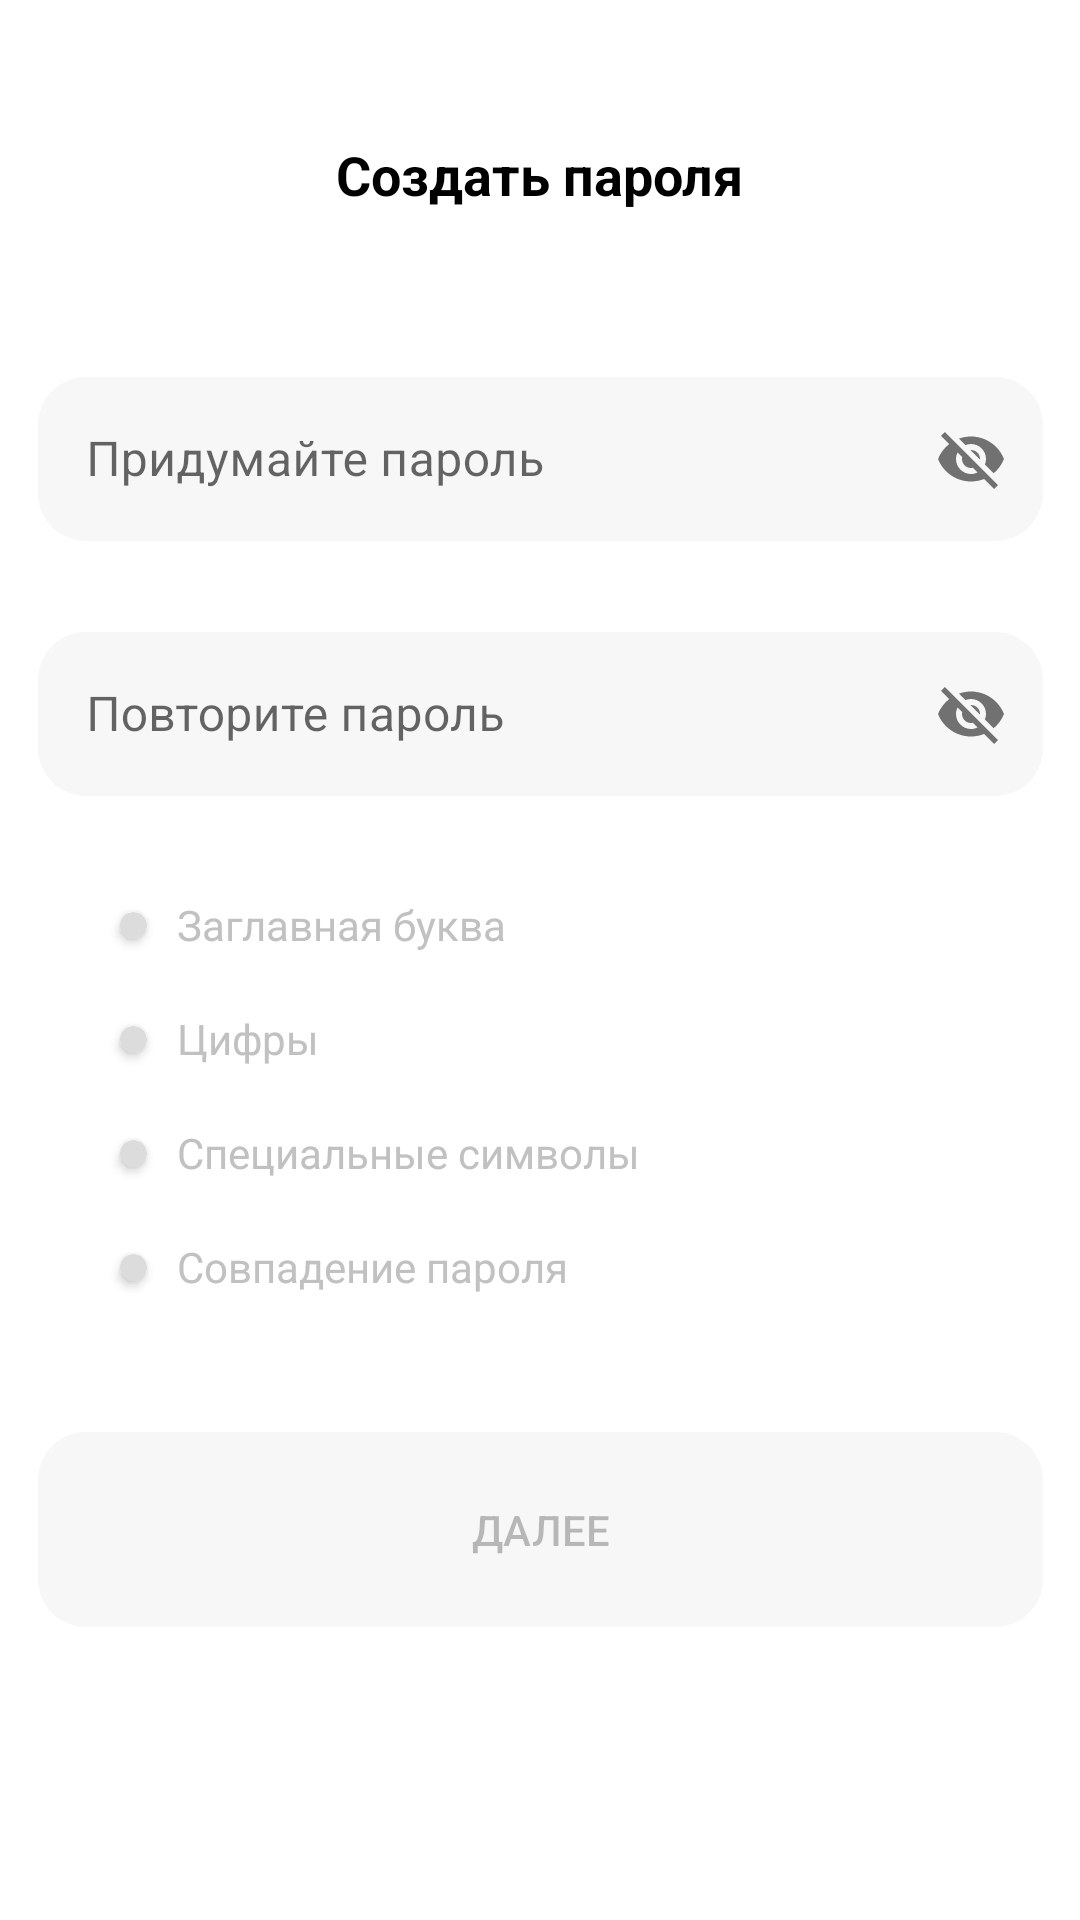

Write the Android layout XML for this screen, with the resource values it uses.
<!-- AndroidManifest.xml: application theme Theme.My_App_Seven -->
<!-- res/layout/fragment_create_password.xml -->
<?xml version="1.0" encoding="utf-8"?>
<androidx.constraintlayout.widget.ConstraintLayout xmlns:android="http://schemas.android.com/apk/res/android"
    xmlns:tools="http://schemas.android.com/tools"
    android:layout_width="match_parent"
    android:layout_height="match_parent"
    xmlns:app="http://schemas.android.com/apk/res-auto"
    tools:context=".fragments.CreatePasswordFragment">

    <ImageView
        android:id="@+id/return_profile_reg_page_btn"
        android:layout_width="wrap_content"
        android:layout_height="wrap_content"
        android:layout_marginStart="40dp"
        android:layout_marginTop="46dp"
        android:src="@drawable/arrow"
        android:clickable="true"
        app:layout_constraintStart_toStartOf="parent"
        app:layout_constraintTop_toTopOf="parent" />













    <TextView
        android:id="@+id/textView2"
        android:layout_width="wrap_content"
        android:layout_height="wrap_content"
        android:layout_marginTop="46dp"
        android:text="Создать пароля"
        android:textColor="@color/black"
        android:textSize="18dp"
        android:textStyle="bold"
        app:layout_constraintEnd_toEndOf="parent"
        app:layout_constraintStart_toStartOf="parent"
        app:layout_constraintTop_toTopOf="parent" />

    <com.google.android.material.textfield.TextInputLayout
        android:id="@+id/create_password"
        style="@style/Widget.MaterialComponents.TextInputLayout.OutlinedBox"
        android:layout_width="335dp"
        android:layout_height="60dp"
        android:layout_marginTop="50dp"
        android:hint="Придумайте пароль"
        app:layout_constraintEnd_toEndOf="parent"
        app:passwordToggleEnabled="true"
        app:layout_constraintStart_toStartOf="parent"
        app:layout_constraintTop_toBottomOf="@+id/textView2">

        <com.google.android.material.textfield.TextInputEditText
            android:id="@+id/input_create_password"
            android:layout_width="match_parent"
            android:layout_height="wrap_content"
            android:background="@drawable/custom_input_layout"
            android:textColor="@color/black"
            android:textSize="16sp" />
    </com.google.android.material.textfield.TextInputLayout>

    <com.google.android.material.textfield.TextInputLayout
        android:id="@+id/create_password_repeat"
        style="@style/Widget.MaterialComponents.TextInputLayout.OutlinedBox"
        android:layout_width="335dp"
        android:layout_height="60dp"
        android:layout_marginTop="25dp"
        android:hint="Повторите пароль"
        app:layout_constraintEnd_toEndOf="parent"
        app:layout_constraintStart_toStartOf="parent"
        app:layout_constraintTop_toBottomOf="@+id/create_password"
        app:passwordToggleEnabled="true">

        <com.google.android.material.textfield.TextInputEditText
            android:id="@+id/input_create_password_repeat"
            android:layout_width="match_parent"
            android:layout_height="wrap_content"
            android:background="@drawable/custom_input_layout"
            android:textColor="@color/black"
            android:textSize="16sp" />
    </com.google.android.material.textfield.TextInputLayout>

    <androidx.constraintlayout.widget.ConstraintLayout
        android:id="@+id/first"
        android:layout_width="match_parent"
        android:layout_height="wrap_content"
        android:layout_marginStart="30dp"
        android:layout_marginTop="28dp"
        app:layout_constraintStart_toStartOf="parent"
        app:layout_constraintTop_toBottomOf="@+id/create_password_repeat">

        <androidx.cardview.widget.CardView
            android:id="@+id/upper_case_image"
            android:layout_width="9dp"
            android:layout_height="9dp"
            app:cardBackgroundColor="#dcdcdc"
            app:cardCornerRadius="25dp"
            android:layout_marginLeft="10dp"

            app:layout_constraintBottom_toBottomOf="parent"
            app:layout_constraintStart_toStartOf="parent"
            app:layout_constraintTop_toTopOf="parent">

            <ImageView
                android:layout_width="15dp"
                android:layout_height="15dp"
                android:layout_gravity="center" />

        </androidx.cardview.widget.CardView>

        <TextView
            android:id="@+id/upper_case_text"
            android:layout_width="0dp"
            android:layout_height="30dp"
            android:layout_marginStart="10dp"
            android:layout_marginEnd="10dp"
            android:gravity="center|start"
            android:text="Заглавная буква"
            android:textColor="#C1C1C1"
            app:layout_constraintEnd_toEndOf="parent"
            app:layout_constraintStart_toEndOf="@id/upper_case_image"
            app:layout_constraintTop_toTopOf="parent" />

    </androidx.constraintlayout.widget.ConstraintLayout>

    <androidx.constraintlayout.widget.ConstraintLayout
        android:id="@+id/second"
        android:layout_width="match_parent"
        android:layout_height="wrap_content"
        android:layout_marginStart="30dp"
        android:layout_marginTop="8dp"
        app:layout_constraintStart_toStartOf="parent"
        app:layout_constraintTop_toBottomOf="@+id/first">

        <androidx.cardview.widget.CardView
            android:id="@+id/number_image"
            android:layout_width="9dp"
            android:layout_height="9dp"
            android:layout_marginLeft="10dp"
            app:cardBackgroundColor="#dcdcdc"
            app:cardCornerRadius="25dp"

            app:layout_constraintBottom_toBottomOf="parent"
            app:layout_constraintStart_toStartOf="parent"
            app:layout_constraintTop_toTopOf="parent">

            <ImageView
                android:layout_width="15dp"
                android:layout_height="15dp"
                android:layout_gravity="center" />

        </androidx.cardview.widget.CardView>

        <TextView
            android:id="@+id/number_text"
            android:layout_width="0dp"
            android:layout_height="30dp"
            android:layout_marginStart="10dp"
            android:layout_marginEnd="10dp"
            android:gravity="center|start"
            android:text="Цифры"
            android:textColor="#C1C1C1"
            app:layout_constraintEnd_toEndOf="parent"
            app:layout_constraintStart_toEndOf="@id/number_image"
            app:layout_constraintTop_toTopOf="parent" />

    </androidx.constraintlayout.widget.ConstraintLayout>

    <androidx.constraintlayout.widget.ConstraintLayout
        android:id="@+id/third"
        android:layout_width="match_parent"
        android:layout_height="wrap_content"
        android:layout_marginStart="30dp"
        android:layout_marginTop="8dp"
        app:layout_constraintStart_toStartOf="parent"
        app:layout_constraintTop_toBottomOf="@+id/second">

        <androidx.cardview.widget.CardView
            android:id="@+id/special_symbols_image"
            android:layout_width="9dp"
            android:layout_height="9dp"
            android:layout_marginLeft="10dp"
            app:cardBackgroundColor="#dcdcdc"
            app:cardCornerRadius="25dp"

            app:layout_constraintBottom_toBottomOf="parent"
            app:layout_constraintStart_toStartOf="parent"
            app:layout_constraintTop_toTopOf="parent">

            <ImageView
                android:layout_width="15dp"
                android:layout_height="15dp"
                android:layout_gravity="center" />

        </androidx.cardview.widget.CardView>

        <TextView
            android:id="@+id/special_symbols_text"
            android:layout_width="0dp"
            android:layout_height="30dp"
            android:layout_marginStart="10dp"
            android:layout_marginEnd="10dp"
            android:gravity="center|start"
            android:text="Специальные символы"
            android:textColor="#C1C1C1"
            app:layout_constraintEnd_toEndOf="parent"
            app:layout_constraintStart_toEndOf="@id/special_symbols_image"
            app:layout_constraintTop_toTopOf="parent" />

    </androidx.constraintlayout.widget.ConstraintLayout>

    <androidx.constraintlayout.widget.ConstraintLayout
        android:id="@+id/fourth"
        android:layout_width="match_parent"
        android:layout_height="wrap_content"
        android:layout_marginStart="30dp"
        android:layout_marginTop="8dp"
        app:layout_constraintStart_toStartOf="parent"
        app:layout_constraintTop_toBottomOf="@+id/third">

        <androidx.cardview.widget.CardView
            android:id="@+id/similar_password_image"
            android:layout_width="9dp"
            android:layout_height="9dp"
            android:layout_marginLeft="10dp"
            app:cardBackgroundColor="#dcdcdc"
            app:cardCornerRadius="25dp"

            app:layout_constraintBottom_toBottomOf="parent"
            app:layout_constraintStart_toStartOf="parent"
            app:layout_constraintTop_toTopOf="parent">

            <ImageView
                android:layout_width="15dp"
                android:layout_height="15dp"
                android:layout_gravity="center" />

        </androidx.cardview.widget.CardView>

        <TextView
            android:id="@+id/similar_password_text"
            android:layout_width="0dp"
            android:layout_height="30dp"
            android:layout_marginStart="10dp"
            android:layout_marginEnd="10dp"
            android:gravity="center|start"
            android:text="Совпадение пароля"
            android:textColor="#C1C1C1"
            app:layout_constraintEnd_toEndOf="parent"
            app:layout_constraintStart_toEndOf="@id/similar_password_image"
            app:layout_constraintTop_toTopOf="parent" />

    </androidx.constraintlayout.widget.ConstraintLayout>

    <Button
        android:id="@+id/reg_create_password_btn_next"
        android:layout_width="335dp"
        android:layout_height="65dp"
        android:layout_marginTop="40dp"
        android:background="@drawable/button_grey"
        android:enabled="false"
        app:backgroundTint="@null"
        android:text="Далее"
        app:layout_constraintEnd_toEndOf="parent"
        app:layout_constraintStart_toStartOf="parent"
        app:layout_constraintTop_toBottomOf="@+id/fourth" />



</androidx.constraintlayout.widget.ConstraintLayout>
<!-- resources referenced by this layout -->
<resources>
  <color name="black">#FF000000</color>
  <!-- drawable button_grey (drawable) -->
  <shape xmlns:android="http://schemas.android.com/apk/res/android"
      android:shape="rectangle">
      <solid android:color="#F7F7F8" />
      <corners android:radius="16dp" />
  </shape>
  <!-- drawable custom_input_layout (drawable) -->
  <?xml version="1.0" encoding="utf-8"?>
  <shape xmlns:android="http://schemas.android.com/apk/res/android">
      <solid android:color="#F7F7F8" />
      <corners android:radius="16dp" />
  </shape>
  <!-- drawable ic_baseline_arrow_back_24 (drawable) -->
  <vector android:autoMirrored="true" android:height="24dp"
      android:tint="#000000" android:viewportHeight="24"
      android:viewportWidth="24" android:width="24dp" xmlns:android="http://schemas.android.com/apk/res/android">
      <path android:fillColor="@android:color/white" android:pathData="M20,11H7.83l5.59,-5.59L12,4l-8,8 8,8 1.41,-1.41L7.83,13H20v-2z"/>
      <group>
          <shape xmlns:android="http://schemas.android.com/apk/res/android">
              <solid android:color="#33DDFF" />
              <corners android:radius="4dp" />
          </shape>
      </group>
  </vector>
  <style name="Theme.My_App_Seven" parent="Theme.MaterialComponents.DayNight.NoActionBar">
          
          <item name="colorPrimary">@color/purple_500</item>
          <item name="colorPrimaryVariant">@color/purple_700</item>
          <item name="colorOnPrimary">@color/white</item>
          
          <item name="colorSecondary">@color/teal_200</item>
          <item name="colorSecondaryVariant">@color/teal_700</item>
          <item name="colorOnSecondary">@color/black</item>
          
          <item name="android:statusBarColor">?attr/colorPrimaryVariant</item>
          
      </style>
  <color name="purple_500">#FF6200EE</color>
  <color name="purple_700">#FF3700B3</color>
  <color name="white">#FFFFFFFF</color>
  <color name="teal_200">#FF03DAC5</color>
  <color name="teal_700">#FF018786</color>
</resources>
